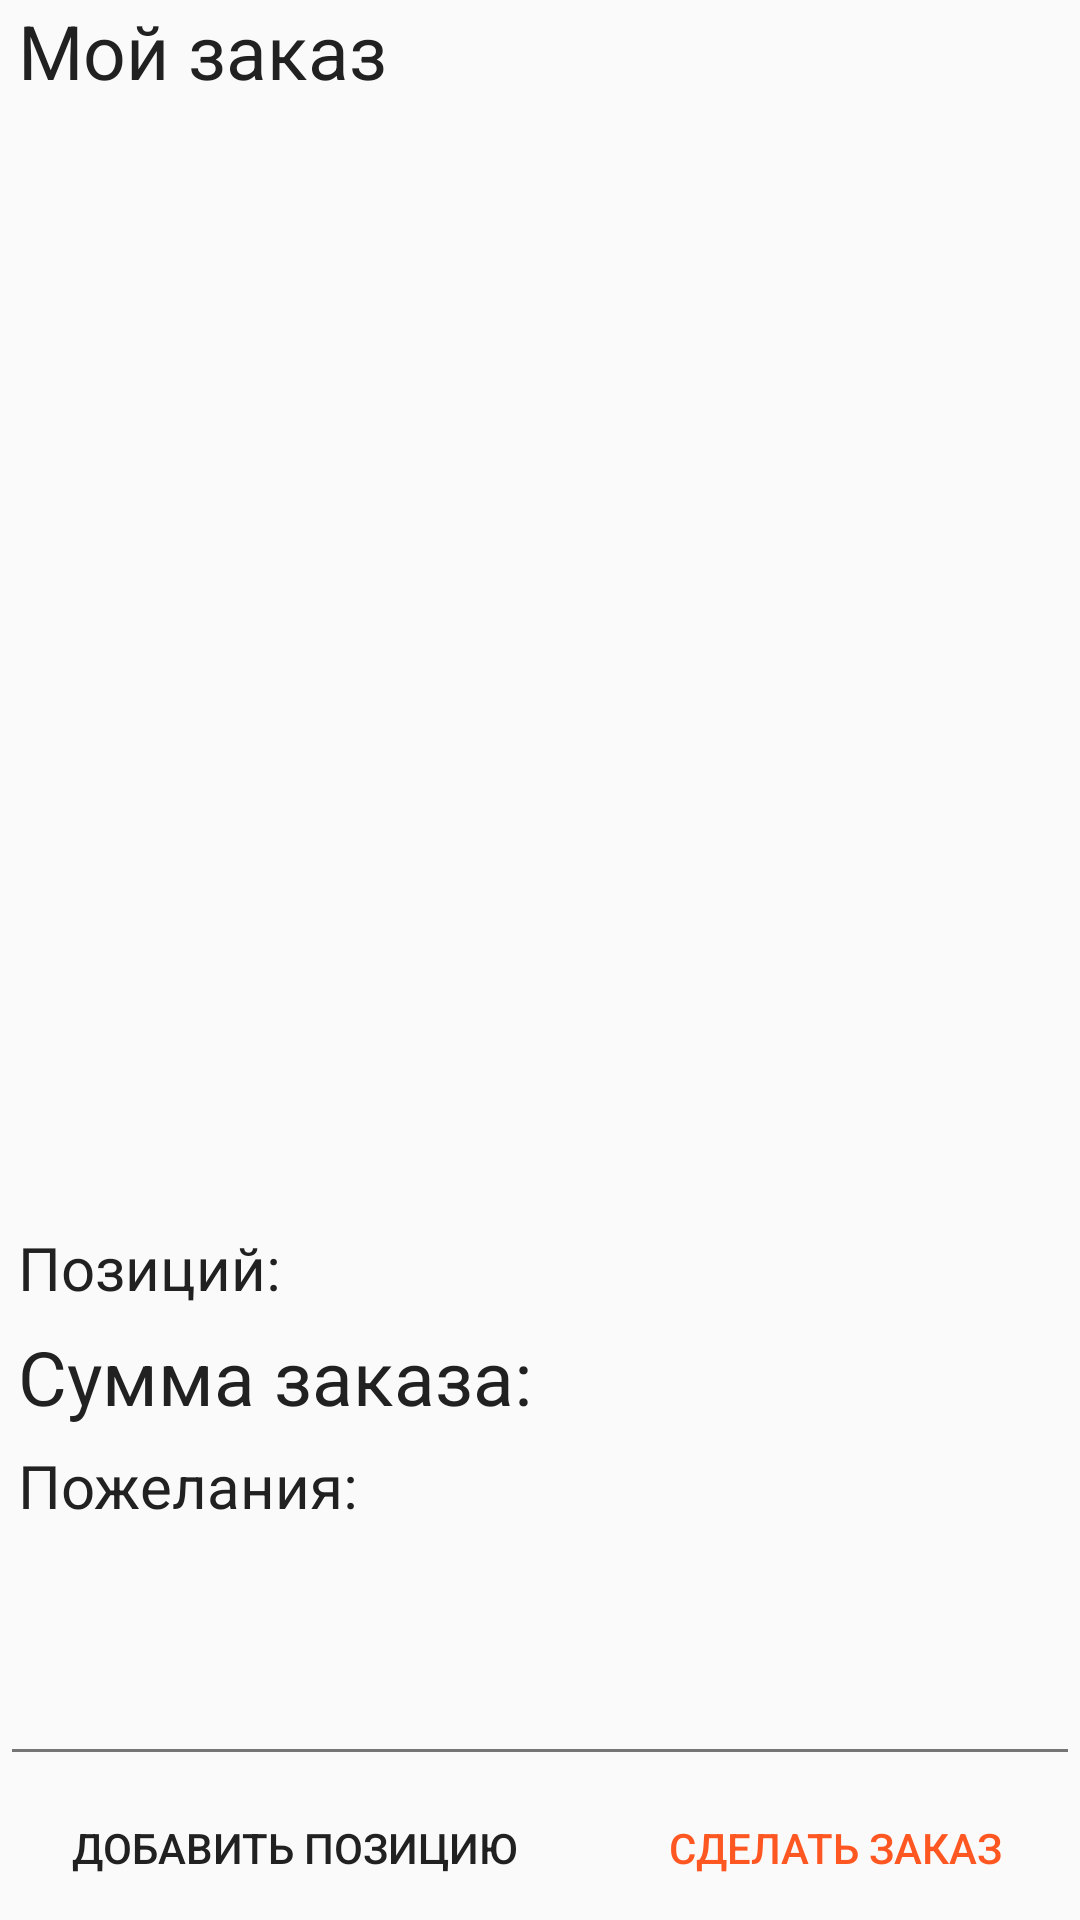

The Android layout XML behind this screen, and the referenced resources:
<!-- AndroidManifest.xml: application theme AppTheme -->
<!-- res/layout/activity_order.xml -->
<?xml version="1.0" encoding="utf-8"?>
<LinearLayout xmlns:android="http://schemas.android.com/apk/res/android"
    android:orientation="vertical" android:layout_width="match_parent"
    android:layout_height="match_parent">
    <LinearLayout
        android:orientation="vertical"
        android:layout_width="match_parent"
        android:layout_height="wrap_content"
        android:layout_weight=".5">
    <TextView
        android:layout_width="match_parent"
        android:layout_height="wrap_content"
        android:paddingLeft="@dimen/cv_padding_6"
        android:textSize="@dimen/big_text_size"
        android:text="@string/tv_my_order"/>
    <android.support.v7.widget.RecyclerView
        android:id="@+id/rv_order"
        android:layout_width="match_parent"
        android:layout_height="match_parent"
        />
        </LinearLayout>
    <LinearLayout
        android:orientation="vertical"
        android:layout_width="match_parent"
        android:layout_height="wrap_content"
        android:gravity="bottom">
        <RelativeLayout
            android:orientation="horizontal"
            android:layout_width="match_parent"
            android:layout_height="wrap_content"
            android:paddingTop="@dimen/cv_padding_6">
            <TextView
                android:layout_width="wrap_content"
                android:layout_height="wrap_content"
                android:text="@string/tv_count_order"
                android:paddingLeft="@dimen/cv_padding_6"
                android:textSize="@dimen/midl_text_size"
                android:layout_gravity="left" />
            <TextView
                android:id="@+id/tv_count_order"
                android:layout_width="wrap_content"
                android:layout_height="wrap_content"
                android:layout_alignParentRight="true"
                android:paddingRight="@dimen/cv_padding_6"
                android:textSize="@dimen/midl_text_size"
                android:layout_gravity="right"
                android:gravity="right" />
        </RelativeLayout>
        <RelativeLayout
            android:orientation="horizontal"
            android:layout_width="match_parent"
            android:layout_height="wrap_content"
            android:paddingTop="@dimen/cv_padding_6"
            android:paddingBottom="@dimen/cv_padding_6">
            <TextView
                android:layout_width="wrap_content"
                android:layout_height="wrap_content"
                android:text="@string/tv_sum_order"
                android:paddingLeft="@dimen/cv_padding_6"
                android:textSize="@dimen/big_text_size"
                android:layout_gravity="left" />
            <TextView
                android:id="@+id/tv_sum_order"
                android:layout_width="wrap_content"
                android:layout_height="wrap_content"
                android:layout_alignParentRight="true"
                android:paddingRight="@dimen/cv_padding_6"
                android:textSize="@dimen/big_text_size"
                android:layout_gravity="right"
                android:gravity="right" />
        </RelativeLayout>
        <TextView
            android:layout_width="wrap_content"
            android:layout_height="wrap_content"
            android:paddingLeft="@dimen/cv_padding_6"
            android:textSize="@dimen/midl_text_size"
            android:text="@string/tv_et_description"/>
        <EditText
            android:id="@+id/et_comment"
            android:layout_width="match_parent"
            android:layout_height="wrap_content"
            android:minLines="3"/>
        <LinearLayout
            android:id="@+id/linl_add"
            android:layout_width="match_parent"
            android:layout_height="wrap_content"
            android:orientation="horizontal"
            android:gravity="bottom"
            android:layout_weight=".1"
            android:layout_toRightOf="@+id/btn_add_position"
            android:layout_toEndOf="@+id/btn_add_position"
            >
            <Button
                android:id="@+id/btn_add_position"
                android:layout_width="match_parent"
                android:layout_height="match_parent"
                android:layout_gravity="bottom"
                android:layout_weight="5"
                style="@style/Widget.AppCompat.Button.Borderless"
                android:text="@string/btn_add_position"

                />
            <Button
                android:id="@+id/btn_set_order"
                android:layout_width="match_parent"
                android:layout_height="match_parent"
                android:text="@string/btn_set_order"
                android:layout_gravity="bottom"
                style="@style/Widget.AppCompat.Button.Borderless"
                android:textColor="@color/colorAccent"
                android:layout_alignParentTop="true"
                android:layout_weight="6"
                android:layout_toRightOf="@+id/btn_add_position"
                android:layout_toEndOf="@+id/btn_add_position"
                />
        </LinearLayout>
        <LinearLayout
            android:layout_width="match_parent"
            android:layout_height="wrap_content"
            android:orientation="horizontal"
            android:gravity="bottom"
            android:id="@+id/linl_cancel"
            android:layout_weight=".1"
            android:layout_toRightOf="@+id/btn_add_position"
            android:layout_toEndOf="@+id/btn_add_position"
            android:visibility="gone">
            <Button
                android:id="@+id/btn_del_order"
                android:layout_width="wrap_content"
                android:layout_height="match_parent"
                android:text="@string/btn_del_order"
                android:layout_gravity="bottom"
                style="@style/Widget.AppCompat.Button.Borderless"/>
        </LinearLayout>
        </LinearLayout>
</LinearLayout>
<!-- resources referenced by this layout -->
<resources>
  <color name="colorAccent">#FF5722</color>
  <dimen name="big_text_size">25sp</dimen>
  <dimen name="cv_padding_6">6dp</dimen>
  <dimen name="midl_text_size">20sp</dimen>
  <string name="btn_add_position">Добавить позицию</string>
  <string name="btn_del_order">Отменить заказ</string>
  <string name="btn_set_order">Сделать заказ</string>
  <string name="tv_count_order">Позиций:</string>
  <string name="tv_et_description">Пожелания:</string>
  <string name="tv_my_order">Мой заказ</string>
  <string name="tv_sum_order">Сумма заказа:</string>
  <style name="AppTheme" parent="Theme.AppCompat.Light.DarkActionBar">
          
          <item name="colorPrimary">@color/colorPrimary</item>
          <item name="colorPrimaryDark">@color/colorPrimaryDark</item>
          <item name="colorAccent">@color/colorAccent</item>
          <item name="colorButtonNormal">@color/colorPrimary</item>
          <item name="colorControlHighlight">@color/colorAccent</item>
          <item name="android:textColorPrimary">@color/color_primary_text</item>
          <item name="android:textColorSecondary">@color/color_secondary_text</item>
          <item name="android:textColorPrimaryInverse">@color/color_icons</item>
          <item name="android:textColor">@color/color_primary_text</item>
          
      </style>
  <color name="colorPrimary">#795548</color>
  <color name="colorPrimaryDark">#5D4037</color>
  <color name="color_primary_text">#212121</color>
  <color name="color_secondary_text">#757575</color>
  <color name="color_icons">#FFFFFF</color>
</resources>
